Photos from the image-classification dataset "dataset" in the GitHub repository Renzo-T/Chess_Scanner. Its 13 classes are: black bishop, black king, black knight, black pawn, black queen, black rook, nothing, white bishop, white king, white knight, white pawn, white queen, white rook.

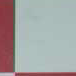
Label: nothing

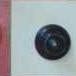
Label: nothing

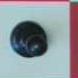
Label: black pawn

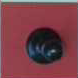
Label: nothing

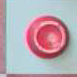
Label: nothing

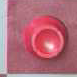
Label: nothing
